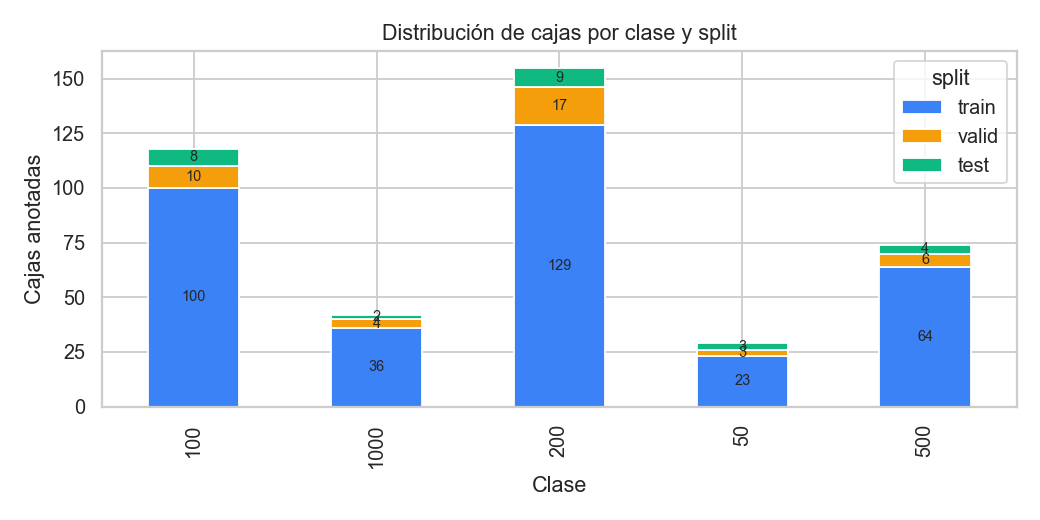

Values plotted in this chart, from the file beside it:
, train, valid, test, total
(0, '100'), 100, 10, 8, 118
(1, '1000'), 36, 4, 2, 42
(2, '200'), 129, 17, 9, 155
(3, '50'), 23, 3, 3, 29
(4, '500'), 64, 6, 4, 74
TOTAL, 352, 40, 26, 418
